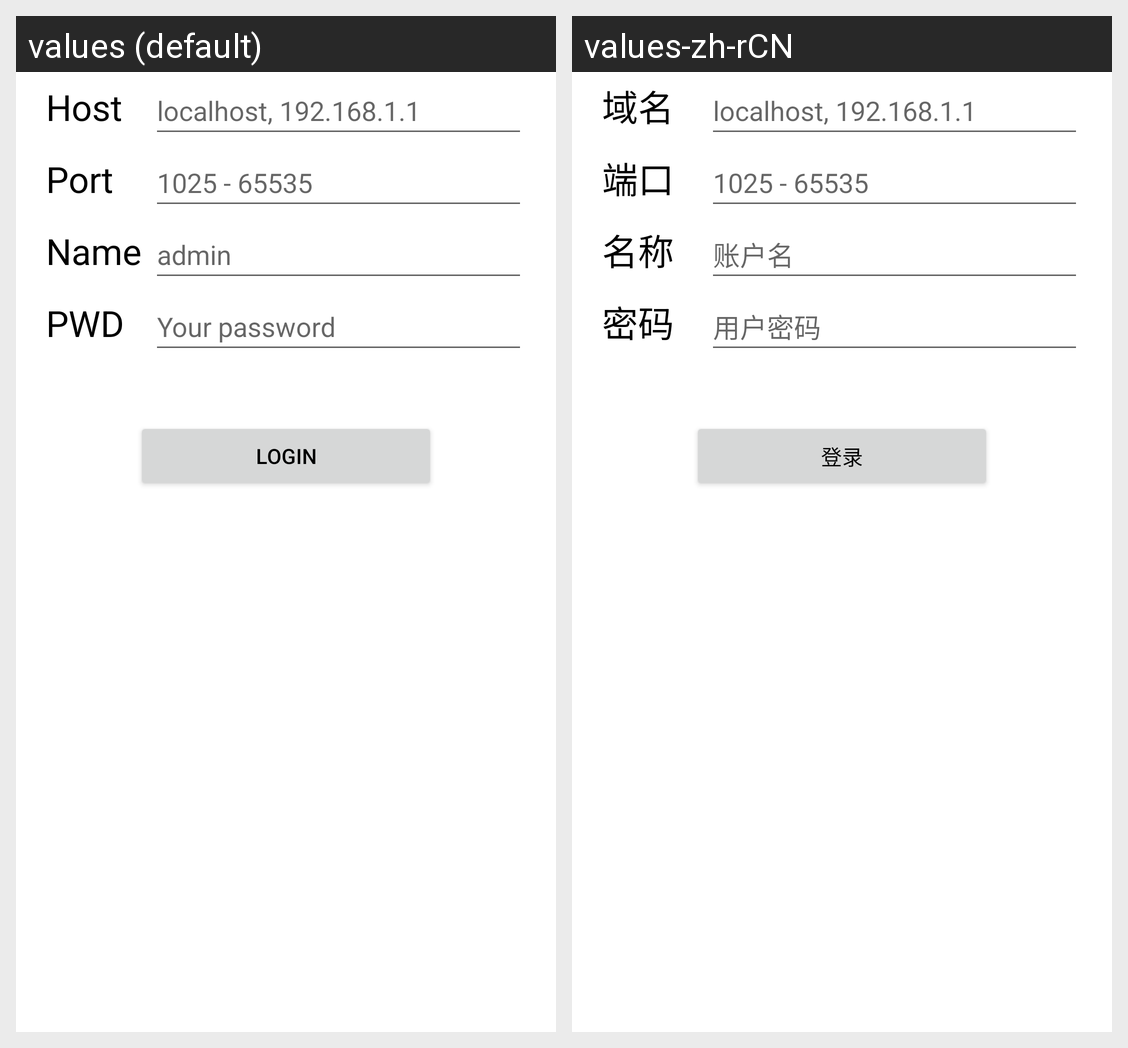

This grid shows one Android layout under two languages. Give, for every string resource on the screen, its name, the default text and each shown locale's text.
Android screen res/layout/login_layout.xml rendered under 2 locales, left to right: values (default), values-zh-rCN. Device: Nexus 5 (rendered at 1080×1920; each locale shown at half size, 540×960, under a caption strip naming it); theme Theme.RFSClient.
Strings drawn on this screen, with the default value and each locale's value (text and hints the layout hard-codes, and strings that could not be matched under every locale, appear in the picture but are not listed):

host_string
  values: Host
  values-zh-rCN: 域名

host_hit_string
  values: localhost, 192.168.1.1
  values-zh-rCN: localhost, 192.168.1.1  [not translated; the default value is used]

port_string
  values: Port
  values-zh-rCN: 端口

port_hit_string
  values: 1025 - 65535
  values-zh-rCN: 1025 - 65535  [not translated; the default value is used]

username_string
  values: Name
  values-zh-rCN: 名称

username_hit_string
  values: admin
  values-zh-rCN: 账户名

password_string
  values: PWD
  values-zh-rCN: 密码

password_hit_string
  values: Your password
  values-zh-rCN: 用户密码

login_string
  values: Login
  values-zh-rCN: 登录
